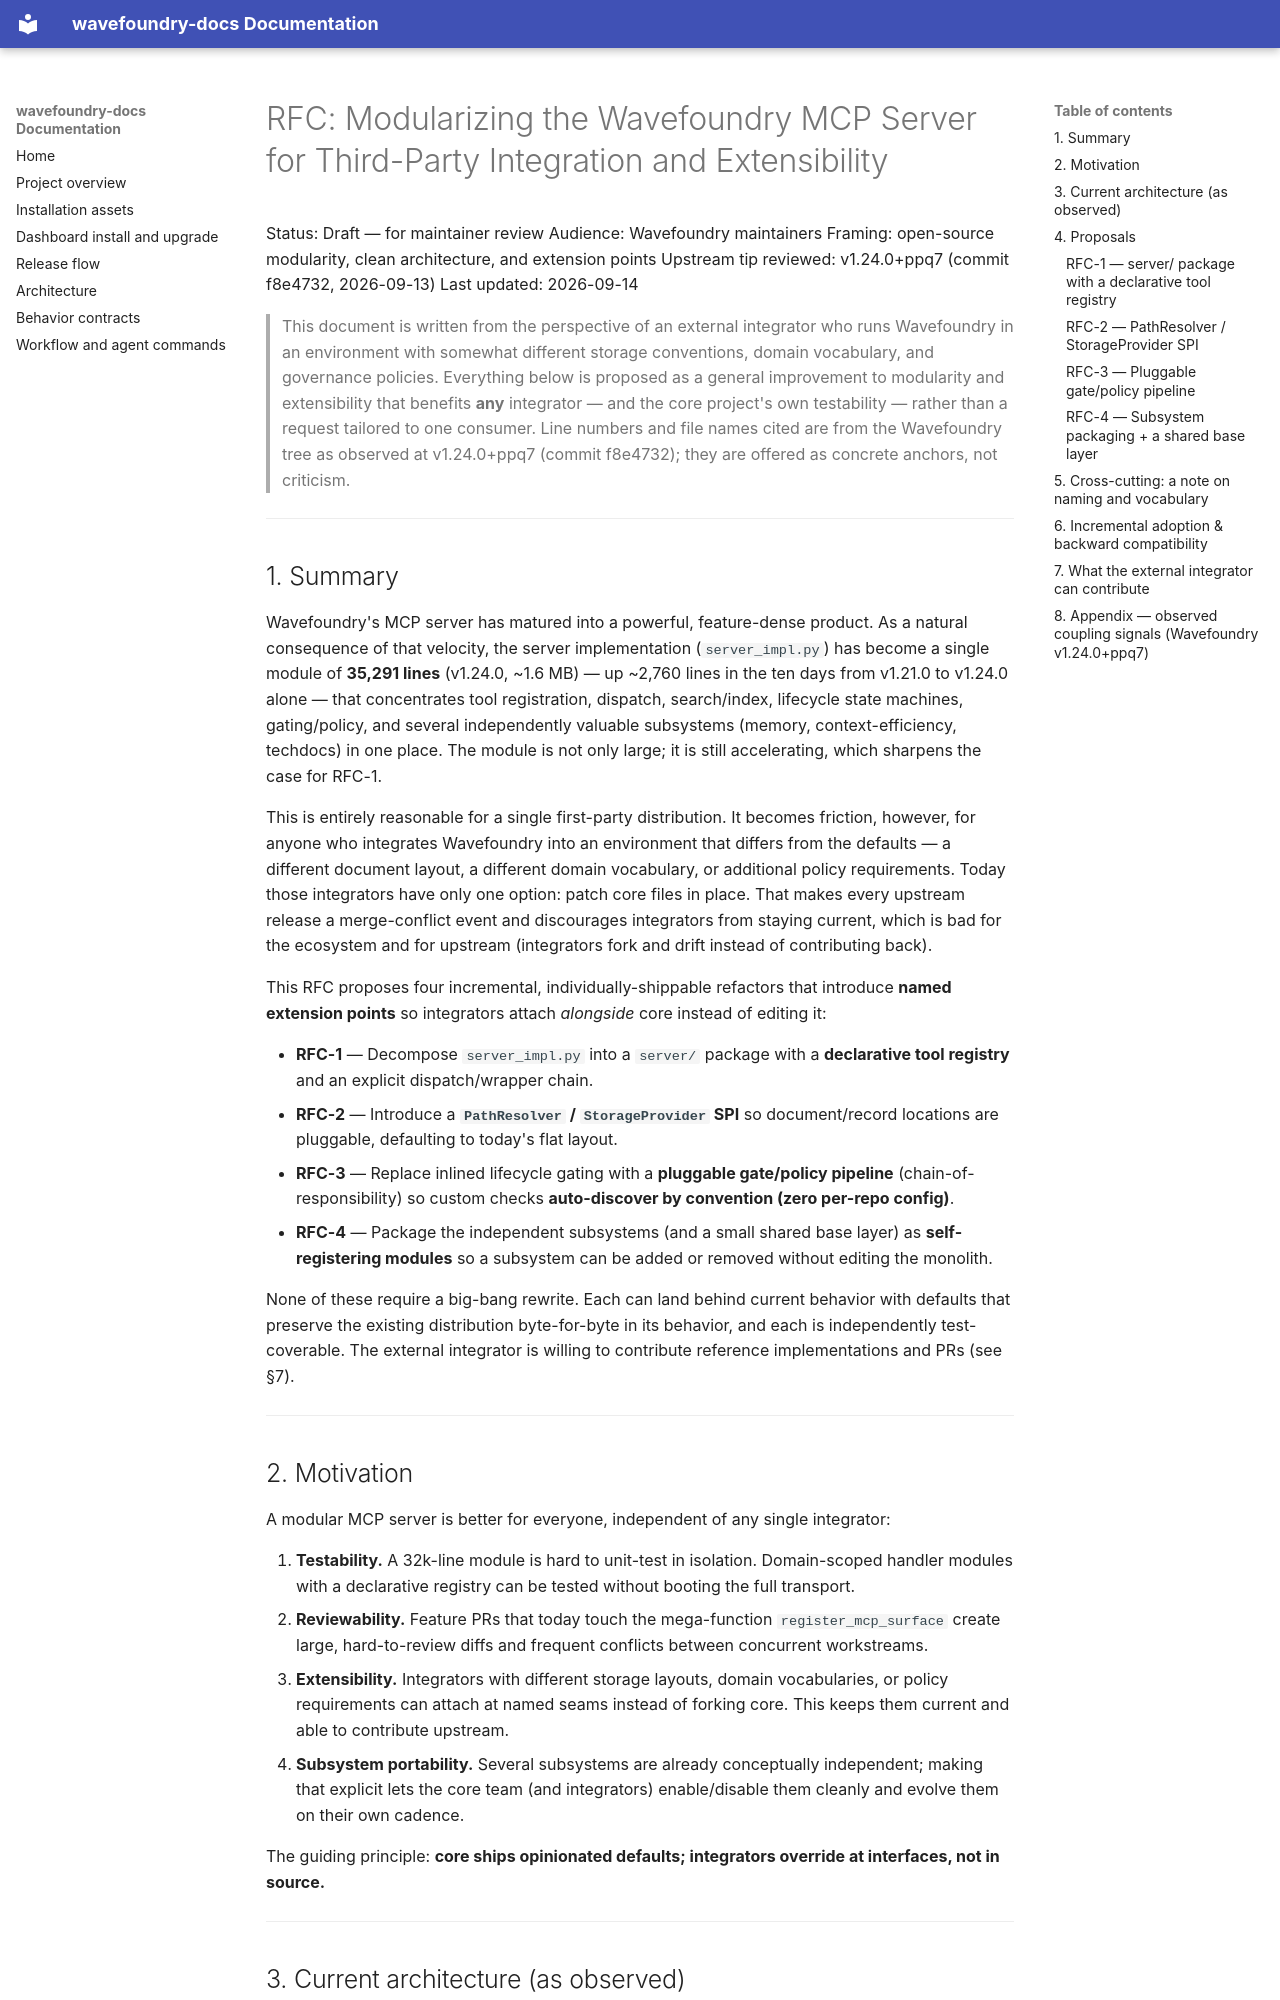

repository: coryhacking/wavefoundry · page: reports/wavefoundry-modularity-rfc/index.html · generator: mkdocs

# RFC: Modularizing the Wavefoundry MCP Server for Third-Party Integration and Extensibility

Status: Draft — for maintainer review
Audience: Wavefoundry maintainers
Framing: open-source modularity, clean architecture, and extension points
Upstream tip reviewed: v1.24.0+ppq7 (commit f8e4732, 2026-09-13)
Last updated: 2026-09-14

> This document is written from the perspective of an external integrator who runs Wavefoundry
> in an environment with somewhat different storage conventions, domain vocabulary, and governance
> policies. Everything below is proposed as a general improvement to modularity and extensibility
> that benefits **any** integrator — and the core project's own testability — rather than a
> request tailored to one consumer. Line numbers and file names cited are from the Wavefoundry
> tree as observed at v1.24.0+ppq7 (commit f8e4732); they are offered as concrete anchors, not criticism.

---

## 1. Summary

Wavefoundry's MCP server has matured into a powerful, feature-dense product. As a natural
consequence of that velocity, the server implementation (`server_impl.py`) has become a single
module of **35,291 lines** (v1.24.0, ~1.6 MB) — up ~2,760 lines in the ten days from v1.21.0 to
v1.24.0 alone — that concentrates tool registration, dispatch, search/index, lifecycle state
machines, gating/policy, and several independently valuable subsystems (memory, context-efficiency,
techdocs) in one place. The module is not only large; it is still accelerating, which sharpens the
case for RFC-1.

This is entirely reasonable for a single first-party distribution. It becomes friction, however,
for anyone who integrates Wavefoundry into an environment that differs from the defaults — a
different document layout, a different domain vocabulary, or additional policy requirements. Today
those integrators have only one option: patch core files in place. That makes every upstream
release a merge-conflict event and discourages integrators from staying current, which is bad for
the ecosystem and for upstream (integrators fork and drift instead of contributing back).

This RFC proposes four incremental, individually-shippable refactors that introduce **named
extension points** so integrators attach *alongside* core instead of editing it:

- **RFC-1** — Decompose `server_impl.py` into a `server/` package with a **declarative tool
  registry** and an explicit dispatch/wrapper chain.
- **RFC-2** — Introduce a **`PathResolver` / `StorageProvider` SPI** so document/record locations
  are pluggable, defaulting to today's flat layout.
- **RFC-3** — Replace inlined lifecycle gating with a **pluggable gate/policy pipeline**
  (chain-of-responsibility) so custom checks **auto-discover by convention (zero per-repo config)**.
- **RFC-4** — Package the independent subsystems (and a small shared base layer) as **self-registering
  modules** so a subsystem can be added or removed without editing the monolith.

None of these require a big-bang rewrite. Each can land behind current behavior with defaults that
preserve the existing distribution byte-for-byte in its behavior, and each is independently
test-coverable. The external integrator is willing to contribute reference implementations and PRs
(see §7).

---

## 2. Motivation

A modular MCP server is better for everyone, independent of any single integrator:

1. **Testability.** A 32k-line module is hard to unit-test in isolation. Domain-scoped handler
   modules with a declarative registry can be tested without booting the full transport.
2. **Reviewability.** Feature PRs that today touch the mega-function `register_mcp_surface` create
   large, hard-to-review diffs and frequent conflicts between concurrent workstreams.
3. **Extensibility.** Integrators with different storage layouts, domain vocabularies, or policy
   requirements can attach at named seams instead of forking core. This keeps them current and
   able to contribute upstream.
4. **Subsystem portability.** Several subsystems are already conceptually independent; making that
   explicit lets the core team (and integrators) enable/disable them cleanly and evolve them
   on their own cadence.

The guiding principle: **core ships opinionated defaults; integrators override at interfaces, not
in source.**

---
